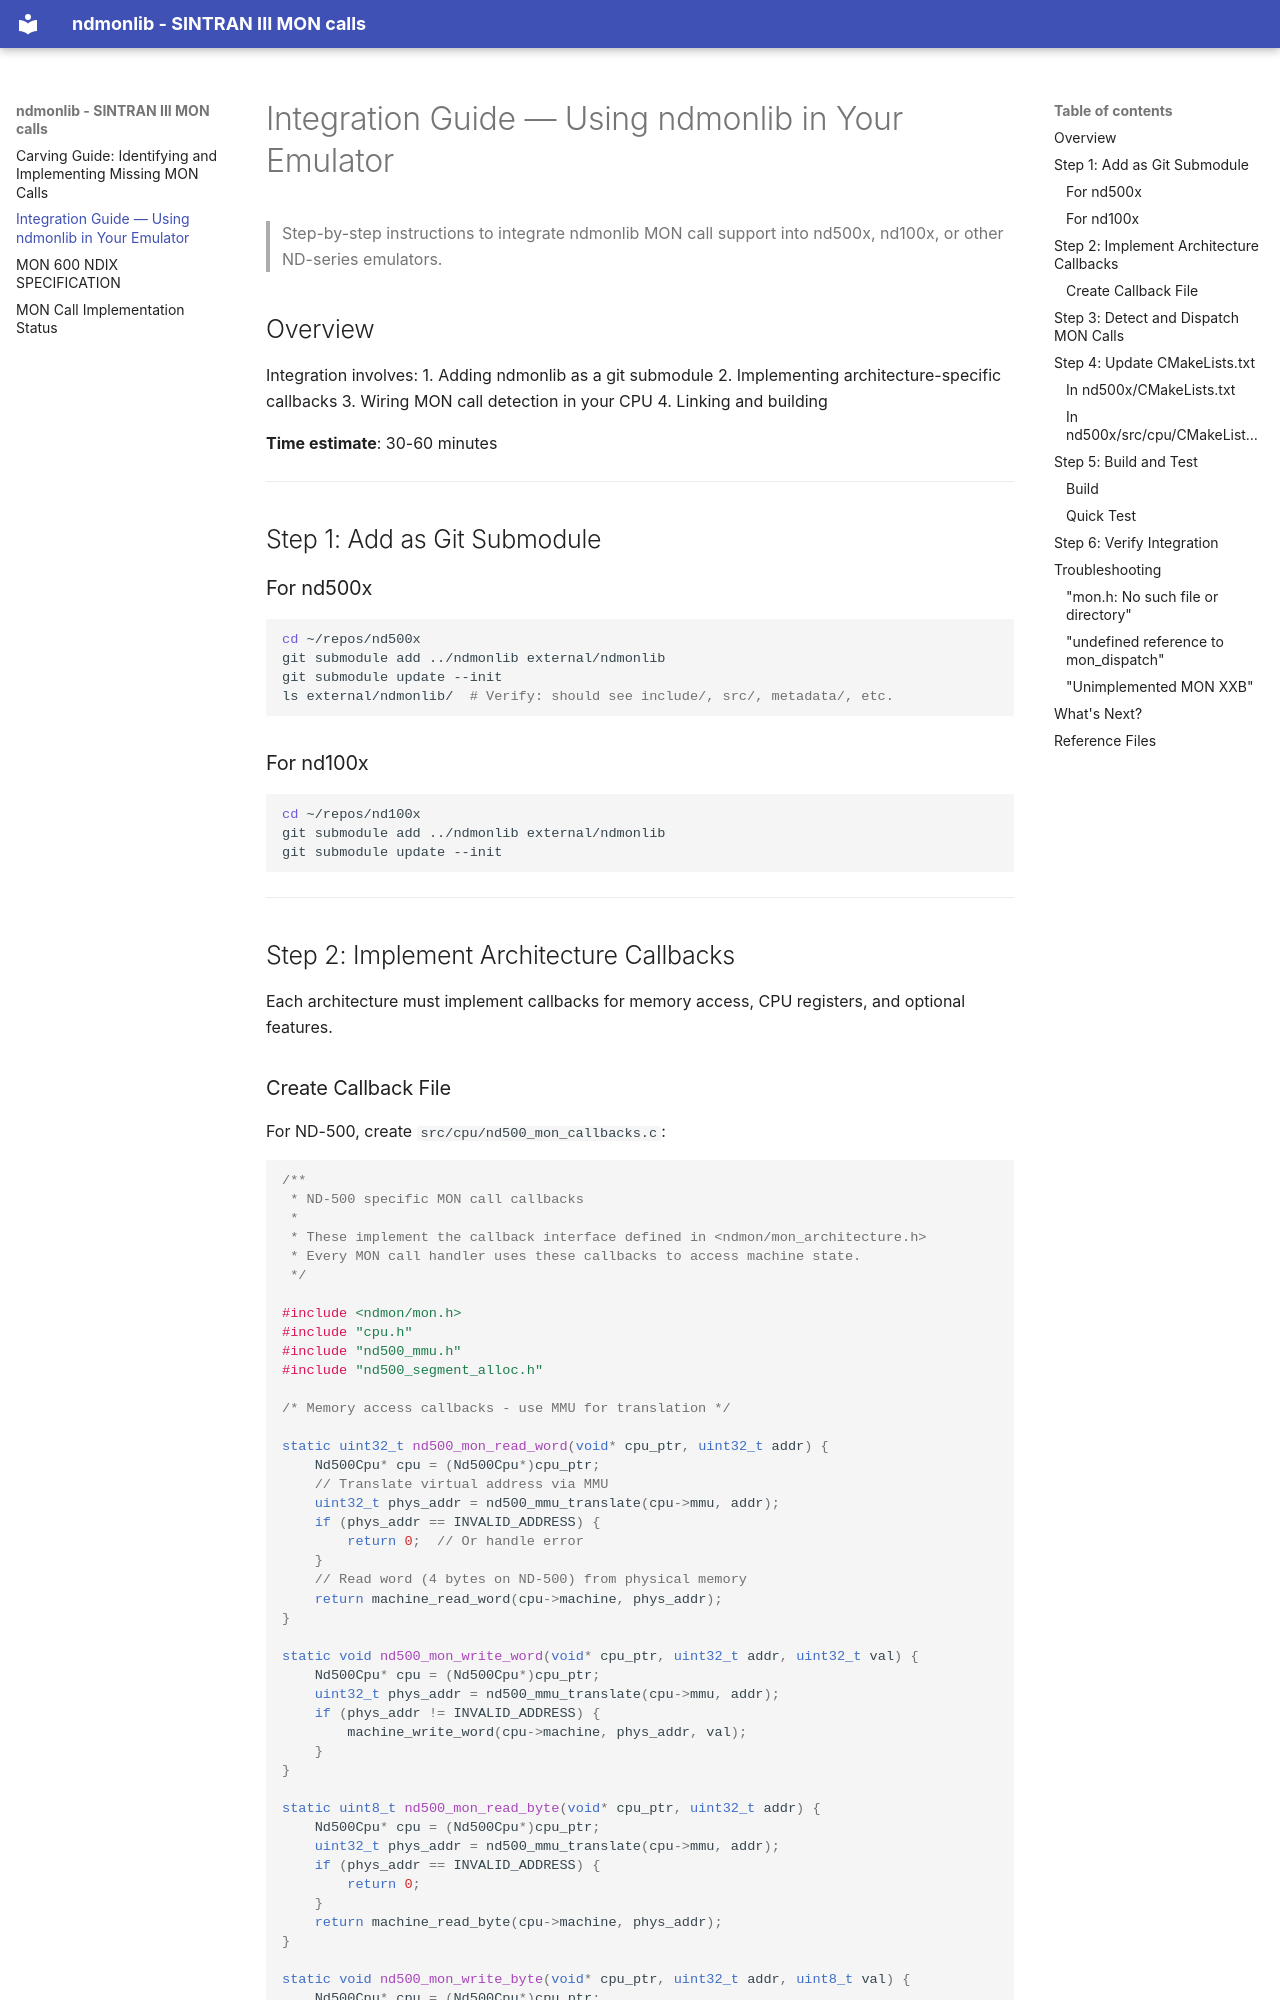

repository: RetroCoreLabs/ndmonlib · page: INTEGRATION/index.html · generator: mkdocs

# Integration Guide — Using ndmonlib in Your Emulator

> Step-by-step instructions to integrate ndmonlib MON call support into nd500x, nd100x, or other ND-series emulators.

## Overview

Integration involves:
1. Adding ndmonlib as a git submodule
2. Implementing architecture-specific callbacks
3. Wiring MON call detection in your CPU
4. Linking and building

**Time estimate**: 30-60 minutes

---

## Step 1: Add as Git Submodule

### For nd500x

```bash
cd ~/repos/nd500x
git submodule add ../ndmonlib external/ndmonlib
git submodule update --init
ls external/ndmonlib/  # Verify: should see include/, src/, metadata/, etc.
```

### For nd100x

```bash
cd ~/repos/nd100x
git submodule add ../ndmonlib external/ndmonlib
git submodule update --init
```

---

## Step 2: Implement Architecture Callbacks

Each architecture must implement callbacks for memory access, CPU registers, and optional features.
